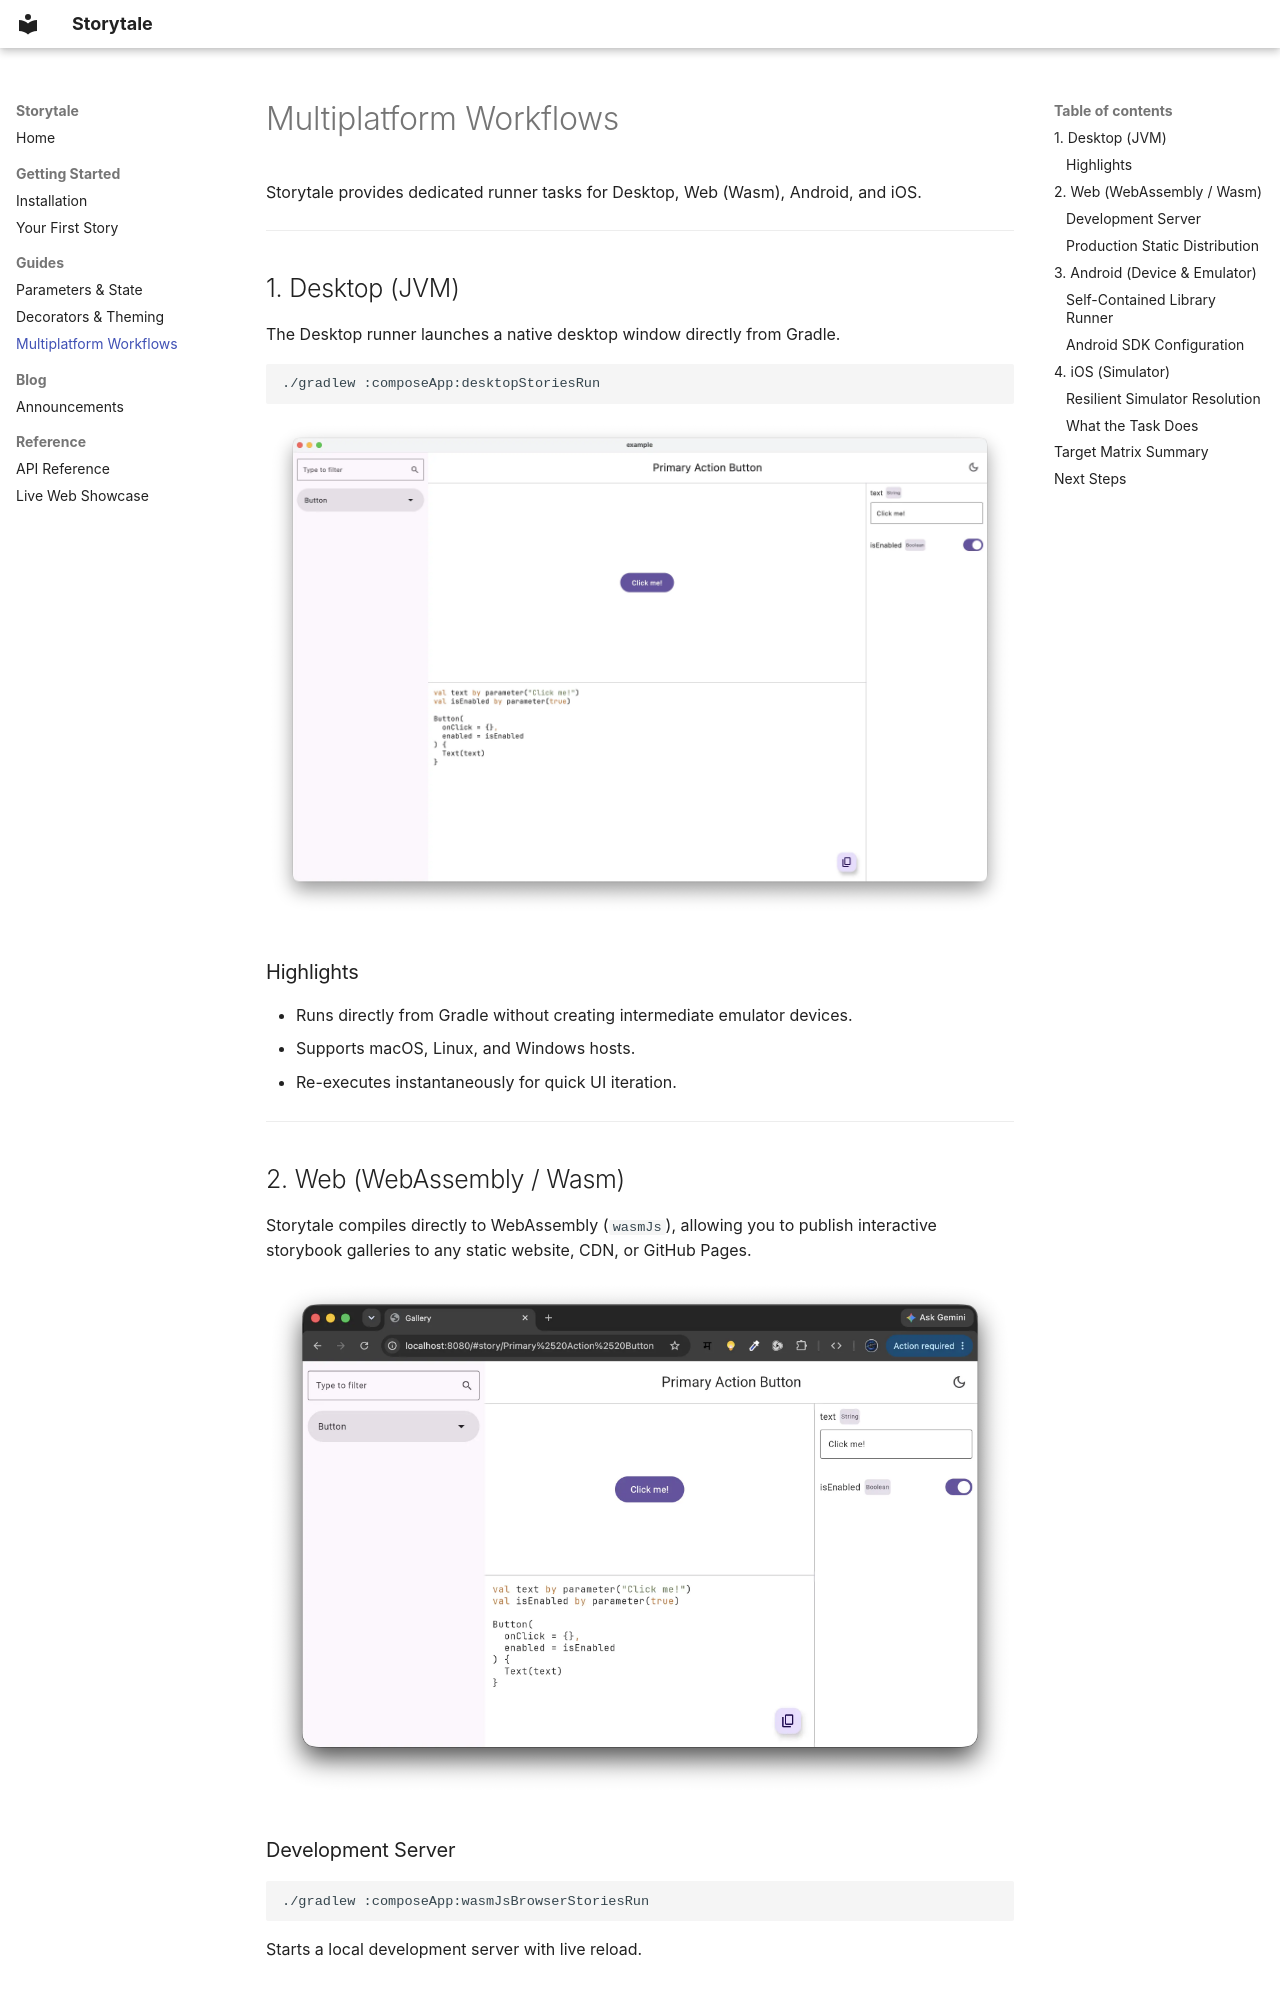

repository: aryapreetam/Storytale · page: guides/multiplatform/index.html · generator: mkdocs

---
title: Multiplatform Workflows & Tooling — Storytale
---

# Multiplatform Workflows

Storytale provides dedicated runner tasks for Desktop, Web (Wasm), Android, and iOS.

---

## 1. Desktop (JVM)

The Desktop runner launches a native desktop window directly from Gradle.

```bash
./gradlew :composeApp:desktopStoriesRun
```

<p align="center">
  <img class="only-light" alt="Storytale Desktop Gallery" src="../../assets/jvm-stories-gallery-light.webp#only-light" />
  <img class="only-dark" alt="Storytale Desktop Gallery" src="../../assets/jvm-stories-gallery-dark.webp#only-dark" />
</p>

### Highlights
- Runs directly from Gradle without creating intermediate emulator devices.
- Supports macOS, Linux, and Windows hosts.
- Re-executes instantaneously for quick UI iteration.

---

## 2. Web (WebAssembly / Wasm)

Storytale compiles directly to WebAssembly (`wasmJs`), allowing you to publish interactive storybook galleries to any static website, CDN, or GitHub Pages.

<p align="center">
  <img class="only-light" alt="Storytale Web Wasm Gallery" src="../../assets/wasm-stories-gallery-light.webp#only-light" />
  <img class="only-dark" alt="Storytale Web Wasm Gallery" src="../../assets/wasm-stories-gallery-dark.webp#only-dark" />
</p>

### Development Server
```bash
./gradlew :composeApp:wasmJsBrowserStoriesRun
```
Starts a local development server with live reload.

### Production Static Distribution
```bash
./gradlew :composeApp:wasmJsBrowserStoriesProductionExecutableDistribution
```

The compiled output is emitted to:
```text
build/dist/wasmJs/productionExecutable/
├── index.html
├── skiko.wasm
└── <module-name>.wasm
```

You can deploy these static files to GitHub Pages, Cloudflare Pages, Vercel, or AWS S3.

---
